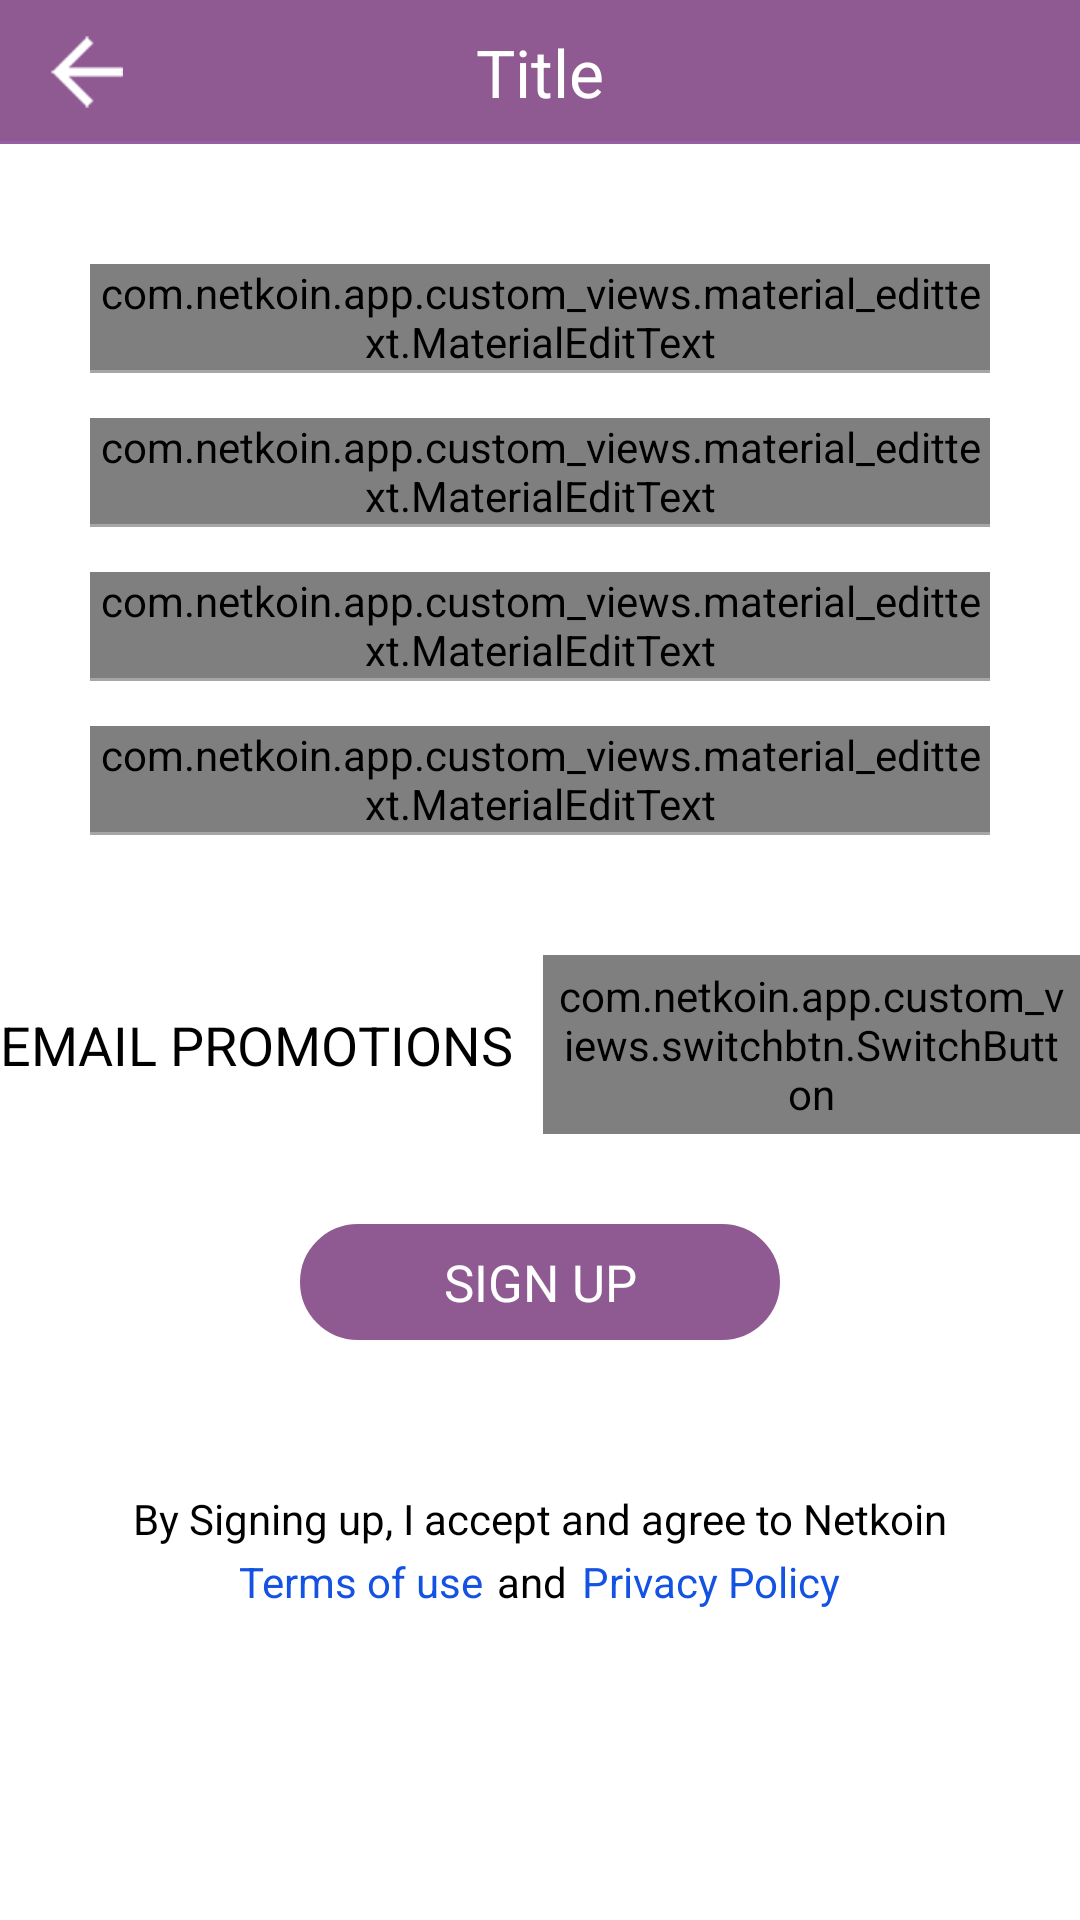

Reconstruct the res/layout file that produces this screen, plus the resources it refers to.
<!-- AndroidManifest.xml: application theme AppTheme -->
<!-- res/layout/activity_sign_up.xml -->
<?xml version="1.0" encoding="utf-8"?>
<RelativeLayout xmlns:android="http://schemas.android.com/apk/res/android"
    xmlns:app="http://schemas.android.com/apk/res-auto"
    xmlns:tools="http://schemas.android.com/tools"
    android:layout_width="match_parent"
    android:layout_height="match_parent"
    android:background="@color/white">

    <include
        android:id="@+id/actionBar"
        layout="@layout/custom_toolbar_layout"
        android:layout_width="match_parent"
        android:layout_height="48dp" />

    <ScrollView
        android:layout_width="match_parent"
        android:layout_height="wrap_content"
        android:layout_below="@+id/actionBar">

        <RelativeLayout
            android:layout_width="match_parent"
            android:layout_height="wrap_content">


            <com.netkoin.app.custom_views.material_edittext.MaterialEditText
                android:id="@+id/nameMaterialEditText"
                android:layout_width="match_parent"
                android:layout_height="wrap_content"
                android:layout_marginLeft="30dp"
                android:layout_marginRight="30dp"
                android:layout_marginTop="40dp">

                <EditText
                    android:layout_width="match_parent"
                    android:layout_height="40dp"
                    android:background="@null"
                    android:hint="NAME"
                    android:singleLine="true" />
            </com.netkoin.app.custom_views.material_edittext.MaterialEditText>

            <View
                android:id="@+id/nameSeprator"
                android:layout_width="match_parent"
                android:layout_height="1dp"
                android:layout_below="@+id/nameMaterialEditText"
                android:layout_marginLeft="30dp"
                android:layout_marginRight="30dp"
                android:alpha="0.7"
                android:background="@color/gray" />

            <com.netkoin.app.custom_views.material_edittext.MaterialEditText
                android:id="@+id/emailMaterialEditText"
                android:layout_width="match_parent"
                android:layout_height="wrap_content"
                android:layout_below="@+id/nameSeprator"
                android:layout_marginLeft="30dp"
                android:layout_marginRight="30dp"
                android:layout_marginTop="15dp">

                <EditText
                    android:layout_width="match_parent"
                    android:layout_height="40dp"
                    android:background="@null"
                    android:hint="EMAIL"
                    android:singleLine="true" />
            </com.netkoin.app.custom_views.material_edittext.MaterialEditText>

            <View
                android:id="@+id/emailSeprator2"
                android:layout_width="match_parent"
                android:layout_height="1dp"
                android:layout_below="@+id/emailMaterialEditText"
                android:layout_marginLeft="30dp"
                android:layout_marginRight="30dp"
                android:alpha="0.7"
                android:background="@color/gray" />

            <com.netkoin.app.custom_views.material_edittext.MaterialEditText
                android:id="@+id/pwdMaterialEditText"
                android:layout_width="match_parent"
                android:layout_height="wrap_content"
                android:layout_below="@+id/emailSeprator2"
                android:layout_marginLeft="30dp"
                android:layout_marginRight="30dp"
                android:layout_marginTop="15dp">

                <EditText
                    android:layout_width="match_parent"
                    android:layout_height="40dp"
                    android:background="@null"
                    android:hint="PASSWORD"
                    android:singleLine="true" />
            </com.netkoin.app.custom_views.material_edittext.MaterialEditText>

            <View
                android:id="@+id/pwdSeprator3"
                android:layout_width="match_parent"
                android:layout_height="1dp"
                android:layout_below="@+id/pwdMaterialEditText"
                android:layout_marginLeft="30dp"
                android:layout_marginRight="30dp"
                android:alpha="0.7"
                android:background="@color/gray" />

            <com.netkoin.app.custom_views.material_edittext.MaterialEditText
                android:id="@+id/confPwdMaterialEditText"
                android:layout_width="match_parent"
                android:layout_height="wrap_content"
                android:layout_below="@+id/pwdSeprator3"
                android:layout_marginLeft="30dp"
                android:layout_marginRight="30dp"
                android:layout_marginTop="15dp">

                <EditText
                    android:layout_width="match_parent"
                    android:layout_height="40dp"
                    android:background="@null"
                    android:hint="CONFIRM PASSWORD"
                    android:singleLine="true" />
            </com.netkoin.app.custom_views.material_edittext.MaterialEditText>

            <View
                android:id="@+id/cPwdSeprator4"
                android:layout_width="match_parent"
                android:layout_height="1dp"
                android:layout_below="@+id/confPwdMaterialEditText"
                android:layout_marginLeft="30dp"
                android:layout_marginRight="30dp"
                android:alpha="0.7"
                android:background="@color/gray" />

            <LinearLayout
                android:id="@+id/emailPromotionLinLayout"
                android:layout_width="match_parent"
                android:layout_height="wrap_content"
                android:layout_below="@+id/cPwdSeprator4"
                android:layout_marginTop="40dp"
                android:gravity="center"
                android:orientation="horizontal">


                <TextView
                    android:layout_width="wrap_content"
                    android:layout_height="wrap_content"
                    android:text="EMAIL PROMOTIONS"
                    android:textAllCaps="true"
                    android:textColor="@color/black"
                    android:textSize="18dp" />

                <com.netkoin.app.custom_views.switchbtn.SwitchButton
                    android:id="@+id/emailPromotionSwitchBtn"
                    style="@style/SwitchButtonStyle"
                    android:layout_width="wrap_content"
                    android:layout_height="wrap_content"
                    android:layout_marginLeft="10dp"
                    android:checked="true"
                    app:kswTintColor="@color/theamPurpleDark" />


            </LinearLayout>

            <TextView
                android:id="@+id/signUpTextView"
                android:layout_width="160dp"
                android:layout_height="wrap_content"
                android:layout_below="@+id/emailPromotionLinLayout"
                android:layout_centerHorizontal="true"
                android:layout_marginTop="30dp"
                android:background="@drawable/btn_effect_drawable"
                android:gravity="center"
                android:padding="8dp"
                android:text="SIGN UP"
                android:textColor="@color/white"
                android:textSize="17dp" />


            <TextView
                android:id="@+id/infoTextView"
                android:layout_width="match_parent"
                android:layout_height="wrap_content"
                android:layout_below="@id/signUpTextView"
                android:layout_marginLeft="10dp"
                android:layout_marginRight="10dp"
                android:layout_marginTop="50dp"
                android:gravity="center"
                android:text="By Signing up, I accept and agree to Netkoin"
                android:textColor="@color/black"
                android:textSize="14dp" />

            <LinearLayout
                android:layout_width="match_parent"
                android:layout_height="wrap_content"
                android:layout_below="@+id/infoTextView"
                android:layout_marginLeft="10dp"
                android:layout_marginRight="10dp"
                android:layout_marginTop="2dp"
                android:gravity="center"
                android:orientation="horizontal"
                android:paddingBottom="20dp">

                <TextView
                    android:id="@+id/termToUseTextView"
                    android:layout_width="wrap_content"
                    android:layout_height="wrap_content"
                    android:background="?android:selectableItemBackground"
                    android:gravity="center"
                    android:text="Terms of use"
                    android:textColor="#1352E2"
                    android:textSize="14dp" />

                <TextView
                    android:layout_width="wrap_content"
                    android:layout_height="wrap_content"
                    android:layout_marginLeft="5dp"
                    android:layout_marginRight="5dp"
                    android:gravity="center"
                    android:text="and"
                    android:textColor="@color/black"
                    android:textSize="14dp" />

                <TextView
                    android:id="@+id/privacyPolicyTextView"
                    android:layout_width="wrap_content"
                    android:layout_height="wrap_content"
                    android:background="?android:selectableItemBackground"
                    android:gravity="center"
                    android:text="Privacy Policy"
                    android:textColor="#1352E2"
                    android:textSize="14dp" />

            </LinearLayout>


        </RelativeLayout>


    </ScrollView>


</RelativeLayout>
<!-- res/layout/custom_toolbar_layout.xml (included above) -->
<?xml version="1.0" encoding="utf-8"?>
<RelativeLayout xmlns:android="http://schemas.android.com/apk/res/android"
    android:layout_width="match_parent"
    android:layout_height="48dp"
    android:background="@color/theamPurpleDark"
    android:orientation="vertical">

    <ImageView
        android:id="@+id/leftBtnImageView"
        android:layout_width="48dp"
        android:layout_height="48dp"
        android:layout_centerVertical="true"
        android:layout_marginLeft="5dp"
        android:background="?android:selectableItemBackground"
        android:padding="12dp"
        android:src="@drawable/back" />

    <TextView
        android:id="@+id/titleTextView"
        android:layout_width="wrap_content"
        android:layout_height="wrap_content"
        android:layout_centerInParent="true"
        android:text="Title"
        android:textColor="@color/white"
        android:textSize="22dp" />

    <ProgressBar
        android:id="@+id/progressBar"
        android:layout_width="27dp"
        android:layout_height="27dp"
        android:layout_alignParentRight="true"
        android:layout_centerVertical="true"
        android:layout_marginRight="10dp"
        android:visibility="gone" />

    <View
        android:id="@+id/sprator"
        android:layout_width="match_parent"
        android:layout_height="1dp"
        android:layout_alignParentBottom="true"
        android:alpha="0.8"
        android:background="@color/theamPurple" />


</RelativeLayout>
<!-- resources referenced by this layout -->
<resources>
  <color name="black">#000000</color>
  <color name="gray">#808080</color>
  <color name="theamPurple">#9A60A8</color>
  <color name="theamPurpleDark">#8F5A92</color>
  <color name="white">#FFFFFF</color>
  <!-- drawable back: png bitmap (drawable, 1249 bytes) -->
  <!-- drawable btn_effect_drawable (drawable) -->
  <?xml version="1.0" encoding="utf-8"?>
  <selector xmlns:android="http://schemas.android.com/apk/res/android">
  
      <item android:drawable="@drawable/btn_shape_drawable_press" android:state_selected="true"></item>
      <item android:drawable="@drawable/btn_shape_drawable_press" android:state_pressed="true"></item>
      <item android:drawable="@drawable/btn_shape_drawable"></item>
  
  </selector>
  <style name="SwitchButtonStyle">
          <item name="android:paddingLeft">4dp</item>
          <item name="android:paddingRight">4dp</item>
          <item name="android:paddingTop">4dp</item>
          <item name="android:paddingBottom">4dp</item>
      </style>
  <style name="AppTheme" parent="Theme.AppCompat.Light.DarkActionBar">
          
          <item name="colorPrimary">@color/colorPrimary</item>
          <item name="colorPrimaryDark">@color/colorPrimaryDark</item>
          <item name="colorAccent">@color/colorAccent</item>
          <item name="android:statusBarColor">@color/theamPurpleDark</item>
      </style>
  <!-- drawable btn_shape_drawable_press (drawable) -->
  <?xml version="1.0" encoding="utf-8"?>
  <shape xmlns:android="http://schemas.android.com/apk/res/android"
      android:shape="rectangle">
      <corners android:radius="100dp" />
      <solid android:color="@color/theamPurpleLight" />
      <stroke
          android:width="1.5dp"
          android:color="@color/theamPurpleLight" />
  </shape>
  <!-- drawable btn_shape_drawable (drawable) -->
  <?xml version="1.0" encoding="utf-8"?>
  <shape xmlns:android="http://schemas.android.com/apk/res/android"
      android:shape="rectangle">
      <corners android:radius="100dp" />
      <solid android:color="@color/theamPurpleDark" />
      <stroke
          android:width="1.5dp"
          android:color="@color/theamPurpleDark" />
  </shape>
  <color name="colorPrimary">#3F51B5</color>
  <color name="colorPrimaryDark">#303F9F</color>
  <color name="colorAccent">#FF4081</color>
  <color name="theamPurpleLight">#F199F8</color>
</resources>
